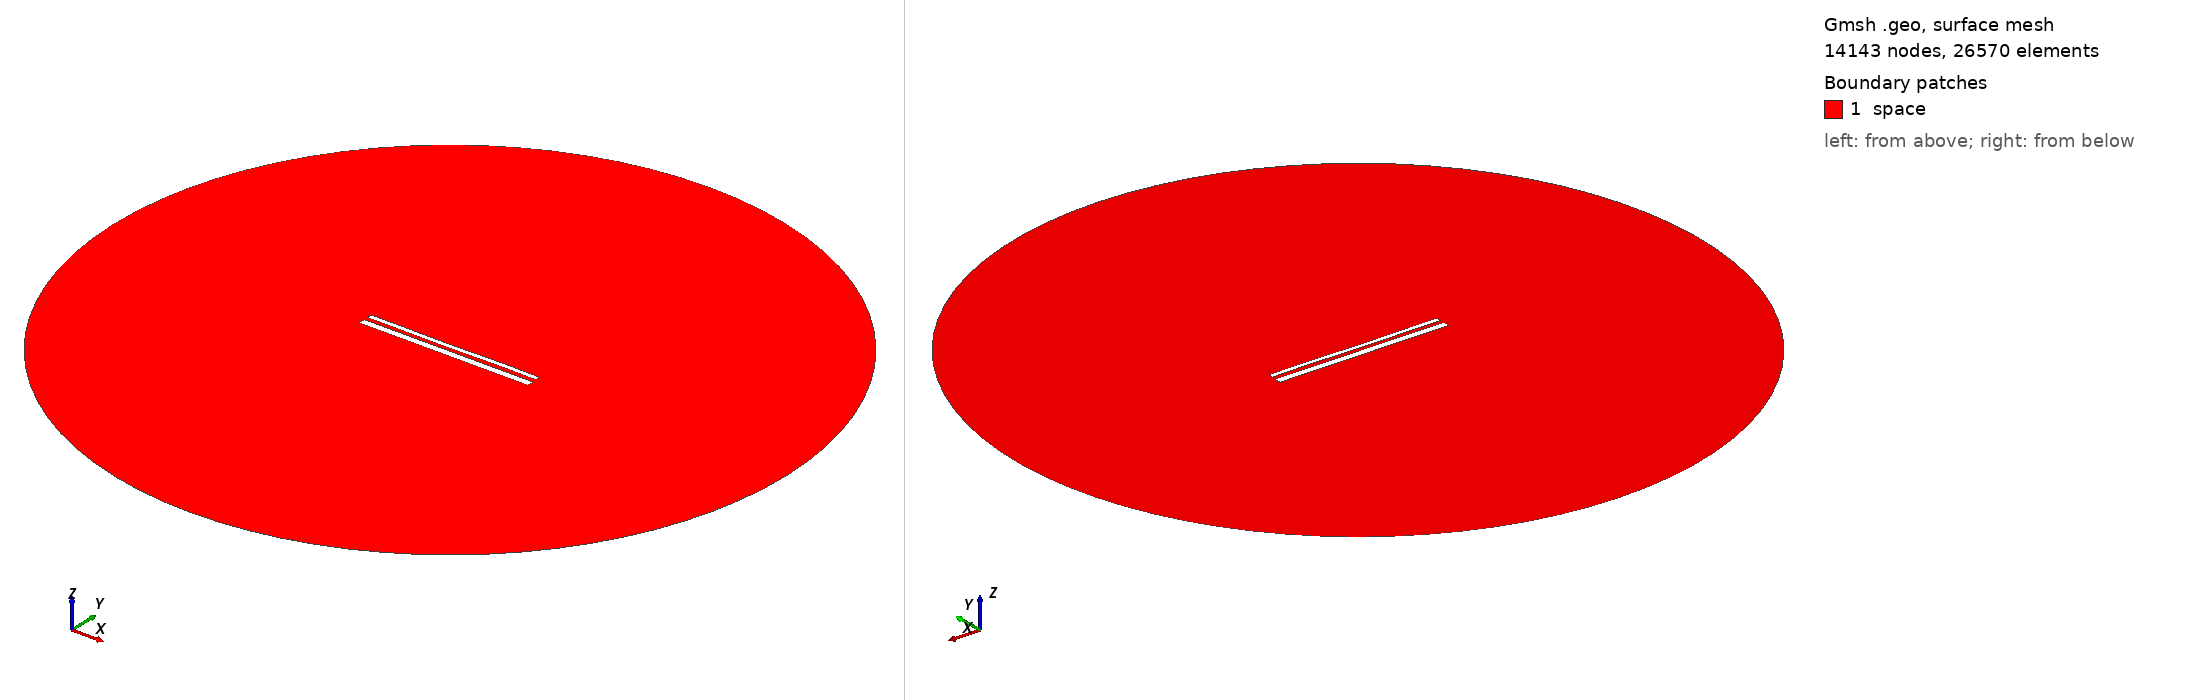

Gmsh geometry script, surface-meshed: 14143 nodes, 26570 surface elements. Boundary patches (legend numbers): 1 space. Left view from above one corner, right view from below the opposite corner. Legend entries are the model's physical surfaces. The drawing asked Gmsh for element sizes between 1% and 20% of the model's largest extent; the script's own settings can give other sizes.

=== 14159.geo (drawn) ===
//---------------------------------------
// Geometry kernel
//---------------------------------------

SetFactory("OpenCASCADE");



//---------------------------------------
// Parameters of the geometry
//---------------------------------------

// Overetch of the upper plate
overetch = 0.5;

// Distance between the plates
distance = 2.0;

// Discretization over the x axis (for the deformation)
nx = 50; 

// Length of the plate
L = 100 - overetch; 

// Number of modes
n = 4; 

// 1st mode coefficient
coeff(1) = 0.07499999999999998;
beta(1) = 0.596864 * 3.1415926535 / L;

// 2nd mode coefficient
coeff(2) = -0.075;
beta(2) = 1.49418 * 3.1415926535 / L;

// 3rd mode coefficient
coeff(3) = -0.075;
beta(3) = 2.50025 * 3.1415926535 / L;

// 4th mode coefficient
coeff(4) = 0.07499999999999998;
beta(4) = 3.49999 * 3.1415926535 / L;



//---------------------------------------
// Upper plate (deformed rectangle)
//---------------------------------------

// Coordiantes of the upper plate
xmin = -50;
xmax = 50 - overetch;

// Height of the upper plate
yheight = 4 - 2 * overetch;

// Indexes of the points
UpperID[] = {};
LowerID[] = {};
LeftID[] = {};
RightID[] = {};

// Point index
p = 1;

// Horizontal edges
For i In {1:nx}
    x = xmin + (i-1)*(xmax - xmin)/(nx-1);

    y_bottom = distance / 2 + overetch;
    For j In {1:n}
        C = (Cosh(beta(j)*L) + Cos(beta(j)*L)) / (Sinh(beta(j)*L) + Sin(beta(j)*L));
        y_bottom  = y_bottom + coeff(j) * (Cosh(beta(j)*(x+50)) - Cos(beta(j)*(x+50)) - C * (Sinh(beta(j)*(x+50)) - Sin(beta(j)*(x+50))));
    EndFor

    y_top = y_bottom + yheight;

    Point(p) = {x, y_top, 0, 1.0};
    UpperID[i] = p;
    p = p + 1;

    Point(p) = {x, y_bottom, 0, 1.0};
    LowerID[i] = p;
    p = p + 1;
EndFor

// Create point lists
UpperPts[] = {}; LowerPts[] = {};
For i In {1:nx}
  UpperPts[] += {UpperID[i]};
  LowerPts[] += {LowerID[i]};
EndFor

// Build splines
Spline(1) = {UpperPts[]};
Spline(2) = {LowerPts[]};
Line(3) = {LowerPts[nx-1], UpperPts[nx-1]};
Line(4) = {LowerPts[0], UpperPts[0]};

// Build the plane surface
Curve Loop(1) = {2, 3, -1, -4};
Plane Surface(1) = {1};



//---------------------------------------
// Lower plate (rectangle)
//---------------------------------------

// Vertices
Point(1001) = {-50, -1, 0, 1.0};
Point(1002) = { 50, -1, 0, 1.0};
Point(1003) = { 50,  -5, 0, 1.0};
Point(1004) = {-50,  -5, 0, 1.0};

// Edges
Line(5) = {1001, 1002};
Line(6) = {1002, 1003};
Line(7) = {1003, 1004};
Line(8) = {1004, 1001};

// Plane surface
Line Loop(2) = {5, 6, 7, 8};
Plane Surface(2) = {2}; 



//---------------------------------------
// Outer (fictious) boundary
//---------------------------------------

// Points
Point(1005) = {0, 0, 0};       // Center
Point(1006) = {200, 0, 0};     // Start point
Point(1007) = {0, 200, 0};     // 90 degrees
Point(1008) = {-200, 0, 0};    // 180 degrees
Point(1009) = {0, -200, 0};    // 270 degrees

// Circle arcs (each needs start, center, end)
Circle(9) = {1006, 1005, 1007};
Circle(10) = {1007, 1005, 1008};
Circle(11) = {1008, 1005, 1009};
Circle(12) = {1009, 1005, 1006};

// Plane surface for the entire domain
Curve Loop(3) = {9, 10, 11, 12};
Surface(3) = {3};

// Subtract the plates from the whole domain to obtain the actual domain where we want to solve the equations
BooleanDifference{ Surface{3}; Delete; }{ Surface{1}; Surface{2}; Delete; }




//---------------------------------------
// Transfinite Lines/Curves
//---------------------------------------

// Set the number of points on the boundaries
r = 7;

// Plates
Transfinite Curve {1, 2} = 50*r Using Progression 1;
Transfinite Curve {3, 4} = 2*r Using Progression 1;
Transfinite Line {5, 7} = 50*r Using Progression 1;
Transfinite Line {6, 8} = 2*r Using Progression 1;

// Outer boundary
Transfinite Line {9, 10, 11, 12} = 20 Using Progression 1;



//---------------------------------------
// Physical groups
//---------------------------------------                

// Physical curves (boundaries)
Physical Line("force_segment", 10) = {2};
Physical Line("upper_plate", 11) = {1, 3, 4};
Physical Line("lower_plate", 12) = {5, 6, 7, 8};
Physical Line("boundary", 20) = {9, 10, 11, 12};

// Physical Surfaces
Physical Surface("space", 30) = {3};



//---------------------------------------
// 6. Generate the Mesh
//---------------------------------------

// 2D mesh generation
Mesh 2;
